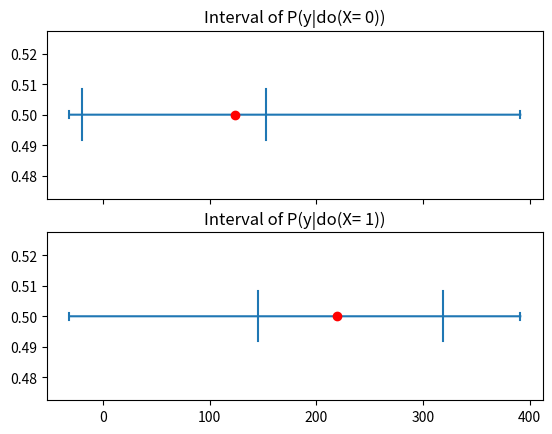

This figure's Python source:
import numpy as np
import pandas as pd
import matplotlib.pyplot as plt
from scipy.optimize import minimize
from scipy.stats import norm

def inverse_logit(Z):
    return np.exp(Z) / (np.exp(Z)+1)

def intfy(W):
    return np.array(list(map(int,W)))


print("----------------------START------------------------------")

''' Data generation '''
np.random.seed(1)
N = 1000; Ns = 50
fig_version = 2

U1 = np.random.normal(-20,20,N)
U2 = np.random.normal(50,20,N)
U3 = np.random.normal(40,20,N)

Z = U1 + U2
X = intfy( np.round( inverse_logit(2*Z + 4*U1 + 4*U3 - 1), 0) )
Y = Z + U2 + U3 + 100*X

X_intv = intfy( np.asarray([0] * int(N/2) + [1] * int(N/2)) )
Y_intv = Z + U2 + U3 + 100*X_intv

X_obs = np.asarray(X)
Y_obs = np.asarray(Y)
Z_obs = np.asarray(Z)
Obs = pd.DataFrame({'Z':Z_obs,'X':X_obs,'Y':Y_obs})

X_intv = np.asarray(X_intv); Y_intv = np.asarray(Y_intv)
Intv = pd.DataFrame({'X':X_intv,'Y':Y_intv, 'Z':Z_obs})

sample_indces_x1 = np.random.choice(list(range(0,int(N/2))),int(Ns/2),replace=False)
sample_indces_x0 = np.random.choice(list(range(int(N/2),N)),int(Ns/2),replace=False)
sample_indices = np.asarray(list(sample_indces_x1) + list(sample_indces_x0))

X_sintv = X_intv[sample_indices]
Y_sintv = Y_intv[sample_indices]; Z_sintv = Z_obs[sample_indices]
Intv_S = pd.DataFrame({'X':X_sintv, 'Y':Y_sintv, 'Z':Z_sintv})


if fig_version == 1:

    # Fix X=x
    x_care = 0

    # Compute mu, std of P(Y=y | x)
    Obs_yx = Obs[Obs['X']==x_care]['Y']
    mu_yx = np.mean(Obs_yx)
    std_yx = np.std(Obs_yx)

    # Compute mu of P(Y=y | do(x))
    Intv_yx = Intv[Intv['X'] == x_care]['Y']
    mu_ydox = np.mean(Intv_yx)

    # Compute std of Ds(Y|do(x))
    Intv_S_yx = Intv_S[Intv_S['X']==x_care]['Y']
    std_sydox = np.std(Intv_S_yx)

    # Compute P(X=x_care)
    px = len(Obs[Obs['X']==x_care])/N
    ## Compute -log(P(x))
    Hx = -np.log(px)
    C = Hx + 0.5 - np.log(std_sydox / std_yx) - (std_yx**2)/(2*std_sydox** 2)

    # Compute LB and UB
    LB = mu_yx - std_sydox*np.sqrt(2*C)
    UB = mu_yx + std_sydox*np.sqrt(2*C)

    print("----------- Analysis --------")
    print("P(x): ", px)
    print("min(P(Y|x)): ", min(norm.pdf(Obs_yx,loc=mu_yx,scale=std_yx)) )
    print("avg(P(Y|x)): ", np.mean(norm.pdf(Obs_yx, loc=mu_yx, scale=std_yx)))
    print("min(P(Y,x)): ", px * min(norm.pdf(Obs_yx, loc=mu_yx, scale=std_yx)))
    print("avg(P(Y,x)): ", px * np.mean(norm.pdf(Obs_yx, loc=mu_yx, scale=std_yx)))

    # print("P(y|x): ", pz)
    # print("P(x,z): ", pxz)
    # print("P(x,y,z) for y=1: ", px_y1_z)
    # print("P(x,y,z) for y=0: ", px_y0_z)

    print("X=", x_care, ", Interval:", LB, mu_ydox, UB)

    # Graphical illustration
    domain = np.linspace(mu_yx - 3*C*std_yx, mu_yx + 3*C*std_yx, num=10000)
    output = ((mu_yx-domain)**2) /(2*(std_sydox**2))
    plt.figure(1)
    plt.plot(domain, output)
    plt.plot(domain, [C] * len(domain))
    plt.axvline(mu_ydox)

elif fig_version == 2:

    ''' When X = 0 '''
    # Fix X=x
    x_care = 0

    # Compute mu, std of P(Y=y | x)
    Obs_yx0 = Obs[Obs['X'] == x_care]['Y']
    mu_yx0 = np.mean(Obs_yx0)
    std_yx0 = np.std(Obs_yx0)

    # Compute mu of P(Y=y | do(x))
    Intv_yx0 = Intv[Intv['X'] == x_care]['Y']
    mu_ydox0 = np.mean(Intv_yx0)

    # Compute std of Ds(Y|do(x))
    Intv_S_yx0 = Intv_S[Intv_S['X'] == x_care]['Y']
    std_sydox0 = np.std(Intv_S_yx0)

    # Compute P(X=x_care)
    px0 = len(Obs[Obs['X'] == x_care]) / N
    ## Compute -log(P(x))
    Hx0 = -np.log(px0)
    C0 = Hx0 + 0.5 - np.log(std_sydox0 / std_yx0) - (std_yx0 ** 2) / (2 * std_sydox0 ** 2)

    # Compute LB and UB
    LB0 = mu_yx0 - std_sydox0 * np.sqrt(2 * C0)
    UB0 = mu_yx0 + std_sydox0 * np.sqrt(2 * C0)

    print("----------- Analysis of X = 0 --------")
    print("P(x): ", px0)
    print("min(P(Y|x)): ", min(norm.pdf(Obs_yx0, loc=mu_yx0, scale=std_yx0)))
    print("avg(P(Y|x)): ", np.mean(norm.pdf(Obs_yx0, loc=mu_yx0, scale=std_yx0)))
    print("min(P(Y,x)): ", px0 * min(norm.pdf(Obs_yx0, loc=mu_yx0, scale=std_yx0)))
    print("avg(P(Y,x)): ", px0 * np.mean(norm.pdf(Obs_yx0, loc=mu_yx0, scale=std_yx0)))

    print("Interval when X=0:", LB0, mu_ydox0, UB0)







    ''' When X = 1 '''
    # Fix X=x
    x_care = 1

    # Compute mu, std of P(Y=y | x)
    Obs_yx1 = Obs[Obs['X'] == x_care]['Y']
    mu_yx1 = np.mean(Obs_yx1)
    std_yx1 = np.std(Obs_yx1)

    # Compute mu of P(Y=y | do(x))
    Intv_yx1 = Intv[Intv['X'] == x_care]['Y']
    mu_ydox1 = np.mean(Intv_yx1)

    # Compute std of Ds(Y|do(x))
    Intv_S_yx1 = Intv_S[Intv_S['X'] == x_care]['Y']
    std_sydox1 = np.std(Intv_S_yx1)

    # Compute P(X=x_care)
    px1 = len(Obs[Obs['X'] == x_care]) / N
    ## Compute -log(P(x))
    Hx1 = -np.log(px1)
    C1 = Hx1 + 1.5 - np.log(std_sydox1 / std_yx1) - (std_yx1 ** 2) / (2 * std_sydox1 ** 2)

    # Compute LB and UB
    LB1 = mu_yx1 - std_sydox1 * np.sqrt(2 * C1)
    UB1 = mu_yx1 + std_sydox1 * np.sqrt(2 * C1)

    print("----------- Analysis of X = 1 --------")
    print("P(x): ", px1)
    print("min(P(Y|x)): ", min(norm.pdf(Obs_yx1, loc=mu_yx1, scale=std_yx1)))
    print("avg(P(Y|x)): ", np.mean(norm.pdf(Obs_yx1, loc=mu_yx1, scale=std_yx1)))
    print("min(P(Y,x)): ", px1 * min(norm.pdf(Obs_yx1, loc=mu_yx1, scale=std_yx1)))
    print("avg(P(Y,x)): ", px1 * np.mean(norm.pdf(Obs_yx1, loc=mu_yx1, scale=std_yx1)))

    print("Interval when X=1:", LB1, mu_ydox1, UB1)


    # Graphical illustration
    f, ax = plt.subplots(2, sharex='all')
    min_val = min(LB0, LB1, min(Obs['Y']))
    max_val = max(UB0, UB1, max(Obs['Y']))

    x_domain = np.linspace(min_val, max_val, 10000)
    y_graphic = 0.5
    y_domain = np.array([y_graphic] * len(x_domain))



    ax[0].set_title('Interval of P(y|do(X= 0))')
    ax[0].plot(x_domain, y_domain)
    ax[0].axvline(x=min_val, ymin=0.48, ymax=0.52)
    ax[0].axvline(x=max_val, ymin=0.48, ymax=0.52)
    ax[0].axvline(x=LB0, ymin=0.35, ymax=0.65)
    ax[0].axvline(x=UB0, ymin=0.35, ymax=0.65)
    ax[0].plot(mu_ydox0, y_graphic, marker='o', color='r')

    ax[1].plot(x_domain, y_domain)
    ax[1].set_title('Interval of P(y|do(X= 1))')
    ax[1].axvline(x=min_val, ymin=0.48, ymax=0.52)
    ax[1].axvline(x=max_val, ymin=0.48, ymax=0.52)
    ax[1].axvline(x=LB1, ymin=0.35, ymax=0.65)
    ax[1].axvline(x=UB1, ymin=0.35, ymax=0.65)
    ax[1].plot(mu_ydox1, y_graphic, marker='o', color='r')
